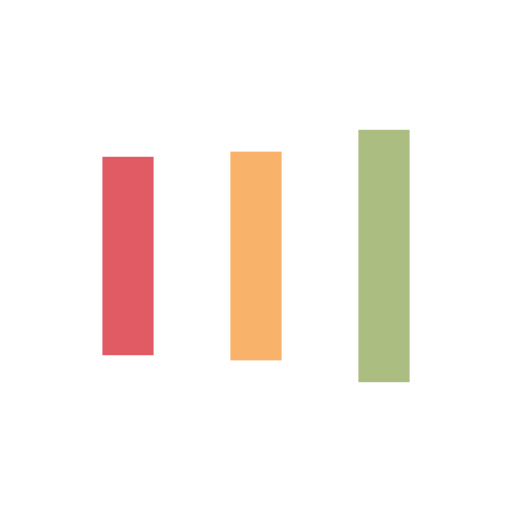
t = 0.00 s
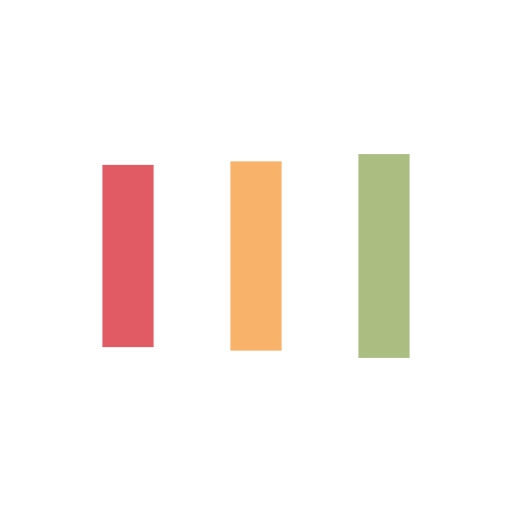
t = 0.12 s
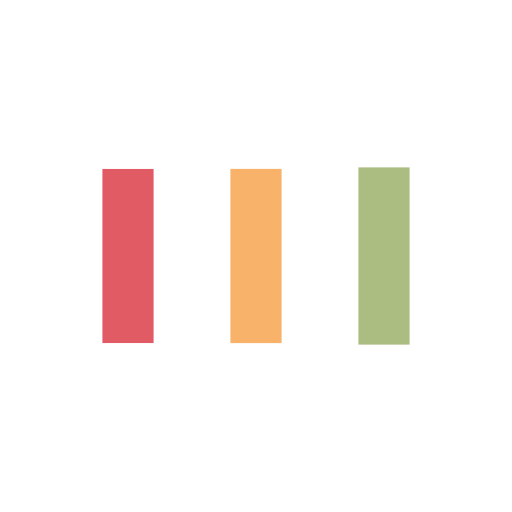
t = 0.34 s
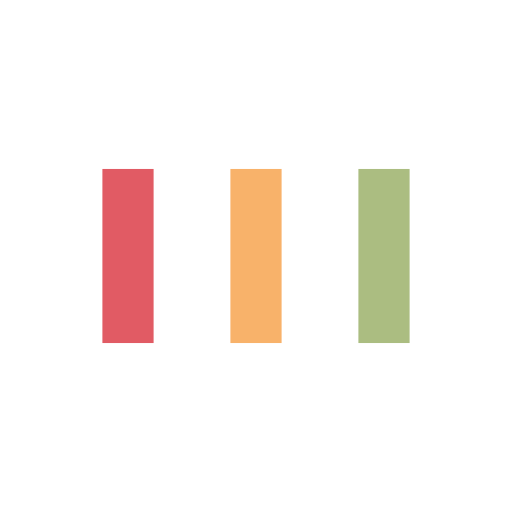
t = 0.46 s
t = 0.57 s: frame unchanged from t = 0.46 s, image omitted
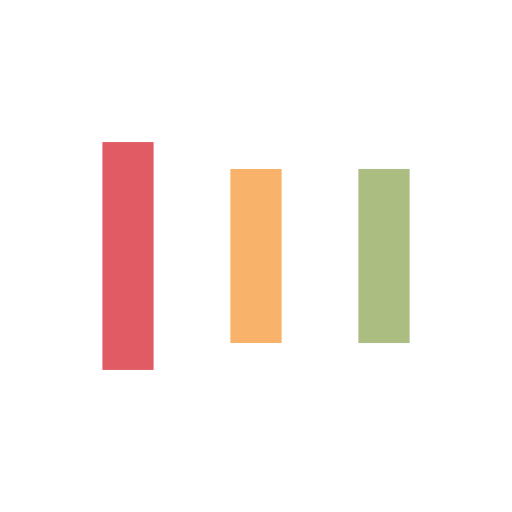
t = 0.80 s

The animated SVG that drew these frames (rendered in a browser with its animation timeline set to each time). Animation: 6 SMIL elements (animate=6); one cycle of 0.92 s, repeats indefinitely.

<?xml version="1.0" encoding="utf-8"?>
<svg xmlns="http://www.w3.org/2000/svg" xmlns:xlink="http://www.w3.org/1999/xlink" style="margin: auto; background: rgb(255, 255, 255); display: block; shape-rendering: auto;" width="231px" height="231px" viewBox="0 0 100 100" preserveAspectRatio="xMidYMid">
<rect x="20" y="33" width="10" height="34" fill="#e15b64">
  <animate attributeName="y" repeatCount="indefinite" dur="0.9174311926605504s" calcMode="spline" keyTimes="0;0.5;1" values="22.799999999999997;33;33" keySplines="0 0.5 0.5 1;0 0.5 0.5 1" begin="-0.1834862385321101s"></animate>
  <animate attributeName="height" repeatCount="indefinite" dur="0.9174311926605504s" calcMode="spline" keyTimes="0;0.5;1" values="54.400000000000006;34;34" keySplines="0 0.5 0.5 1;0 0.5 0.5 1" begin="-0.1834862385321101s"></animate>
</rect>
<rect x="45" y="33" width="10" height="34" fill="#f8b26a">
  <animate attributeName="y" repeatCount="indefinite" dur="0.9174311926605504s" calcMode="spline" keyTimes="0;0.5;1" values="25.349999999999998;33;33" keySplines="0 0.5 0.5 1;0 0.5 0.5 1" begin="-0.09174311926605505s"></animate>
  <animate attributeName="height" repeatCount="indefinite" dur="0.9174311926605504s" calcMode="spline" keyTimes="0;0.5;1" values="49.300000000000004;34;34" keySplines="0 0.5 0.5 1;0 0.5 0.5 1" begin="-0.09174311926605505s"></animate>
</rect>
<rect x="70" y="33" width="10" height="34" fill="#abbd81">
  <animate attributeName="y" repeatCount="indefinite" dur="0.9174311926605504s" calcMode="spline" keyTimes="0;0.5;1" values="25.349999999999998;33;33" keySplines="0 0.5 0.5 1;0 0.5 0.5 1"></animate>
  <animate attributeName="height" repeatCount="indefinite" dur="0.9174311926605504s" calcMode="spline" keyTimes="0;0.5;1" values="49.300000000000004;34;34" keySplines="0 0.5 0.5 1;0 0.5 0.5 1"></animate>
</rect>
<!-- [ldio] generated by https://loading.io/ --></svg>
